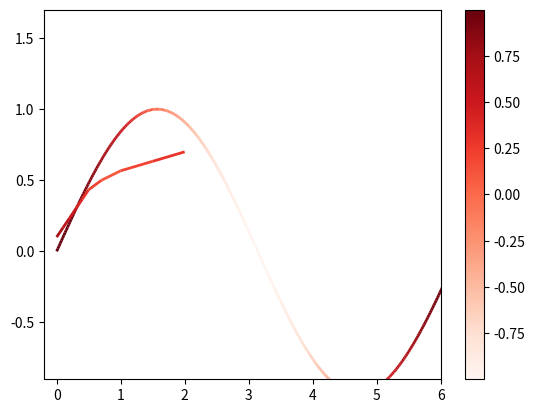

Recreate this plot in Python.
import numpy as np
import matplotlib.pyplot as plt
from matplotlib.collections import LineCollection
from matplotlib.colors import ListedColormap, BoundaryNorm

def xyline(x, y):
    points = np.array([x, y]).T.reshape(-1, 1, 2)
    segments = np.concatenate([points[:-1], points[1:]], axis=1)
    return segments

x = np.linspace(0, 3 * np.pi, 500)
y = np.sin(x)
dydx = np.cos(0.5 * (x[:-1] + x[1:]))  # first derivative

g = np.linspace(0.1, 0.7, 10)
colors = np.array([0.7, 0.6, 0.5, 0.4, 0.3, 0.2, 0.1, 0.2, 0.3, 0.4])
rs = np.array([0, 0.1, 0.2, 0.3, 0.4, 0.5, 0.7, 1.0, 1.5, 2.0])

# Create a set of line segments so that we can color them individually
# This creates the points as a N x 1 x 2 array so that we can stack points
# together easily to get the segments. The segments array for line collection
# needs to be (numlines) x (points per line) x 2 (for x and y)
points = np.array([x, y]).T.reshape(-1, 1, 2)
segments = np.concatenate([points[:-1], points[1:]], axis=1)
points = np.array([rs, g]).T.reshape(-1, 1, 2)
s2 = np.concatenate([points[:-1], points[1:]], axis=1)


fig = plt.figure()
ax = fig.add_subplot(111)

norm = plt.Normalize(dydx.min(), dydx.max())

lc = LineCollection(segments, cmap='Reds', norm=norm)
lc.set_array(dydx)
lc.set_linewidth(2)
line = ax.add_collection(lc)

lc = LineCollection(s2, cmap='Reds', norm=norm)
lc.set_array(colors)
lc.set_linewidth(2)
ll2 = ax.add_collection(lc)
fig.colorbar(ll2, ax=ax)

ax.set_xlim(-0.2,6)
ax.set_ylim(g.min() - 1, g.max() + 1)

'''
# Create a continuous norm to map from data points to colors
norm = plt.Normalize(dydx.min(), dydx.max())
lc = LineCollection(segments, cmap='viridis', norm=norm)
# Set the values used for colormapping
lc.set_array(dydx)
lc.set_linewidth(2)
line = axs[0].add_collection(lc)
fig.colorbar(line, ax=axs[0])

# Use a boundary norm instead
cmap = ListedColormap(['r', 'g', 'b'])
norm = BoundaryNorm([-1, -0.5, 0.5, 1], cmap.N)
lc = LineCollection(segments, cmap=cmap, norm=norm)
lc.set_array(dydx)
lc.set_linewidth(2)
line = axs[1].add_collection(lc)
fig.colorbar(line, ax=axs[1])
'''
